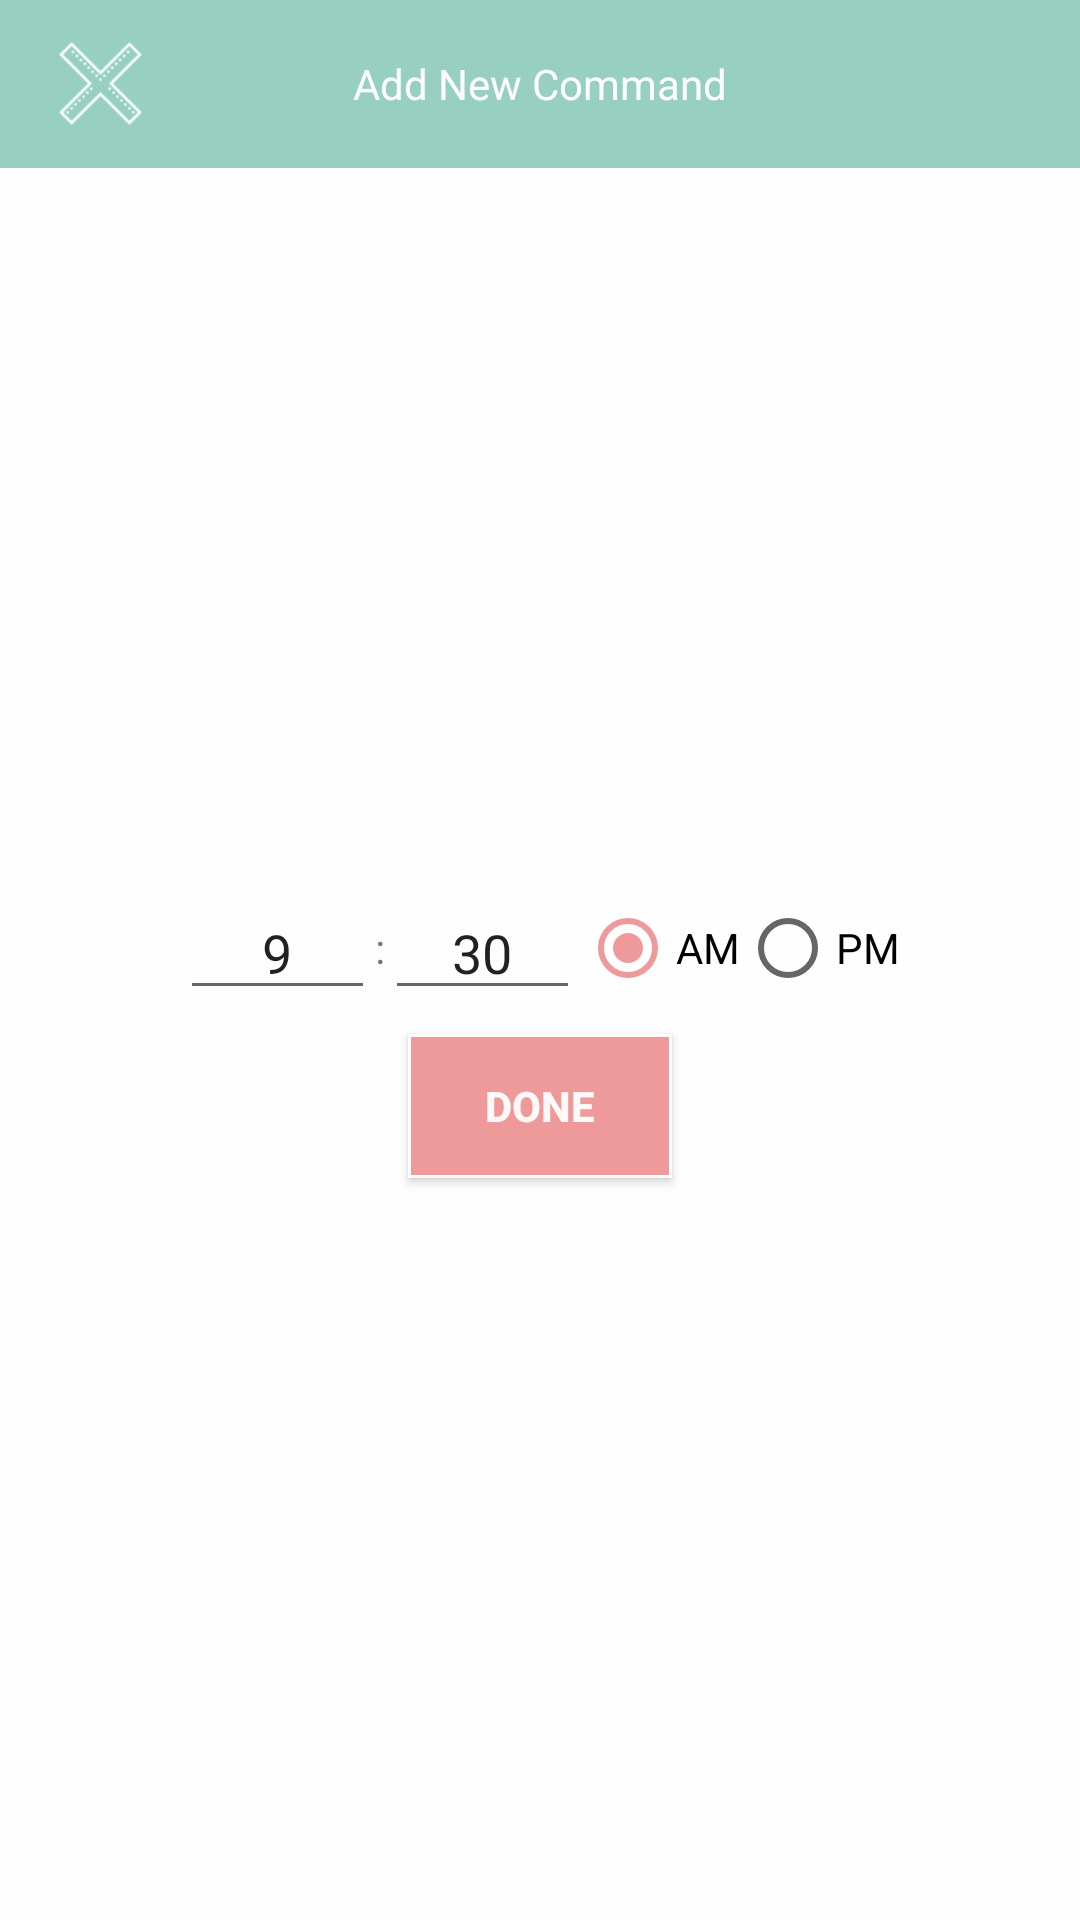

Produce the Android XML layout that renders to this screen, including the resource entries it uses.
<!-- AndroidManifest.xml: application theme AppTheme.NoActionBar.FullScreen -->
<!-- res/layout/activity_schedule.xml -->
<?xml version="1.0" encoding="utf-8"?>
<LinearLayout
    android:orientation="vertical"
    xmlns:android="http://schemas.android.com/apk/res/android"
    xmlns:app="http://schemas.android.com/apk/res-auto"
    xmlns:tools="http://schemas.android.com/tools"
    android:layout_width="match_parent"
    android:layout_height="match_parent"
    android:background="@color/white"
    tools:context=".activity.ScheduleActivity">
    <include
        android:layout_width="match_parent"
        android:layout_height="wrap_content"
        layout="@layout/toolbar_close" />
    <LinearLayout
        android:layout_margin="16dp"
        android:gravity="center"
        android:orientation="vertical"
        android:layout_width="match_parent"
        android:layout_height="match_parent">
        <LinearLayout
            android:orientation="horizontal"
            android:gravity="center"
            android:layout_width="match_parent"
            android:layout_height="wrap_content">
            <EditText
                android:text="9"
                android:gravity="center"
                android:id="@+id/hour"
                android:hint="hour"
                android:inputType="number"
                android:layout_width="65dp"
                android:layout_height="wrap_content"/>
            <TextView
                android:text=":"
                android:layout_width="wrap_content"
                android:layout_height="wrap_content"/>
            <EditText
                android:text="30"
                android:gravity="center"
                android:id="@+id/min"
                android:hint="minute"
                android:inputType="number"
                android:layout_width="65dp"
                android:layout_height="wrap_content"/>
            <RadioGroup
                android:orientation="horizontal"
                android:id="@+id/ap"
                android:layout_width="wrap_content"
                android:layout_height="wrap_content">
                <RadioButton
                    android:checked="true"
                    android:id="@+id/am"
                    android:text="AM"
                    android:layout_width="wrap_content"
                    android:layout_height="wrap_content"/>
                <RadioButton
                    android:id="@+id/pm"
                    android:text="PM"
                    android:layout_width="wrap_content"
                    android:layout_height="wrap_content"/>
            </RadioGroup>
        </LinearLayout>
        <androidx.recyclerview.widget.RecyclerView
            android:id="@+id/days"
            android:layout_width="match_parent"
            android:layout_height="wrap_content"/>
        <Button
            android:id="@+id/done"
            android:text="Done"
            style="@style/button"
            android:layout_width="wrap_content"
            android:layout_height="wrap_content" />
    </LinearLayout>
</LinearLayout>
<!-- res/layout/toolbar_close.xml (included above) -->
<androidx.appcompat.widget.Toolbar
    xmlns:android="http://schemas.android.com/apk/res/android"
    xmlns:app="http://schemas.android.com/apk/res-auto"
    android:id="@+id/toolbar_top"
    android:layout_height="wrap_content"
    android:layout_width="match_parent"
    android:minHeight="?attr/actionBarSize"
    android:background="@color/green"
    app:theme="@style/AppTheme" >
    <ImageButton
        android:id="@+id/close"
        style="@style/icons"
        android:layout_gravity="start"
        android:layout_marginLeft="8dp"
        android:layout_marginRight="8dp"
        android:background="@drawable/close"/>
    <TextView
        android:gravity="left"
        android:textColor="@color/white"
        android:layout_width="wrap_content"
        android:layout_height="wrap_content"
        android:text="Add New Command"
        android:layout_gravity="center"
        android:id="@+id/toolbar_title" />

</androidx.appcompat.widget.Toolbar>
<!-- resources referenced by this layout -->
<resources>
  <color name="green">#97D0C0</color>
  <color name="white">#fefefe</color>
  <!-- drawable close: png bitmap (drawable, 1987 bytes) -->
  <style name="AppTheme" parent="Theme.AppCompat.Light.DarkActionBar">
          
          <item name="titleTextColor">@color/white</item>
          <item name="android:layout_gravity">center</item>
          <item name="colorPrimary">@color/green</item>
          <item name="colorPrimaryDark">@color/green</item>
          <item name="colorAccent">@color/pink</item>
      </style>
  <style name="button">
          <item name="android:textStyle">bold</item>
          <item name="android:textColor">@color/faintPink</item>
          <item name="android:layout_margin">8dp</item>
          <item name="android:padding">4dp</item>
          <item name="android:background">@drawable/button</item>
      </style>
  <style name="icons">
          <item name="android:padding">4dp</item>
          <item name="android:layout_gravity">center</item>
          <item name="android:layout_width">35dp</item>
          <item name="android:layout_height">35dp</item>
      </style>
  <style name="AppTheme.NoActionBar.FullScreen" parent="AppTheme.NoActionBar">
          <item name="android:windowFullscreen">false</item>
      </style>
  <color name="pink">#EF9A9A</color>
  <color name="faintPink">#FEF9F9</color>
  <!-- drawable button (drawable) -->
  <?xml version="1.0" encoding="utf-8"?>
  <shape
      xmlns:android="http://schemas.android.com/apk/res/android">
      <stroke
          android:width="1dp"
          android:color="@color/white" />
      <solid
          android:color="@color/pink"
          />
  </shape>
  <style name="AppTheme.NoActionBar" parent="AppTheme">
          <item name="windowActionBar">false</item>
          <item name="windowNoTitle">true</item>
      </style>
</resources>
